Image classification data set "dataset" (GiseleBCSantos/TrabalhoIA on GitHub). Class labels (2): grao inteiro, grao quebrado.

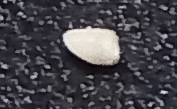
Label: grao quebrado

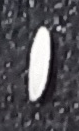
Label: grao inteiro

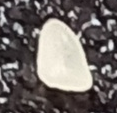
Label: grao quebrado

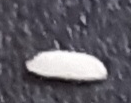
Label: grao inteiro

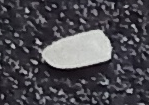
Label: grao quebrado

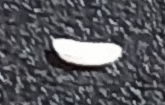
Label: grao inteiro
